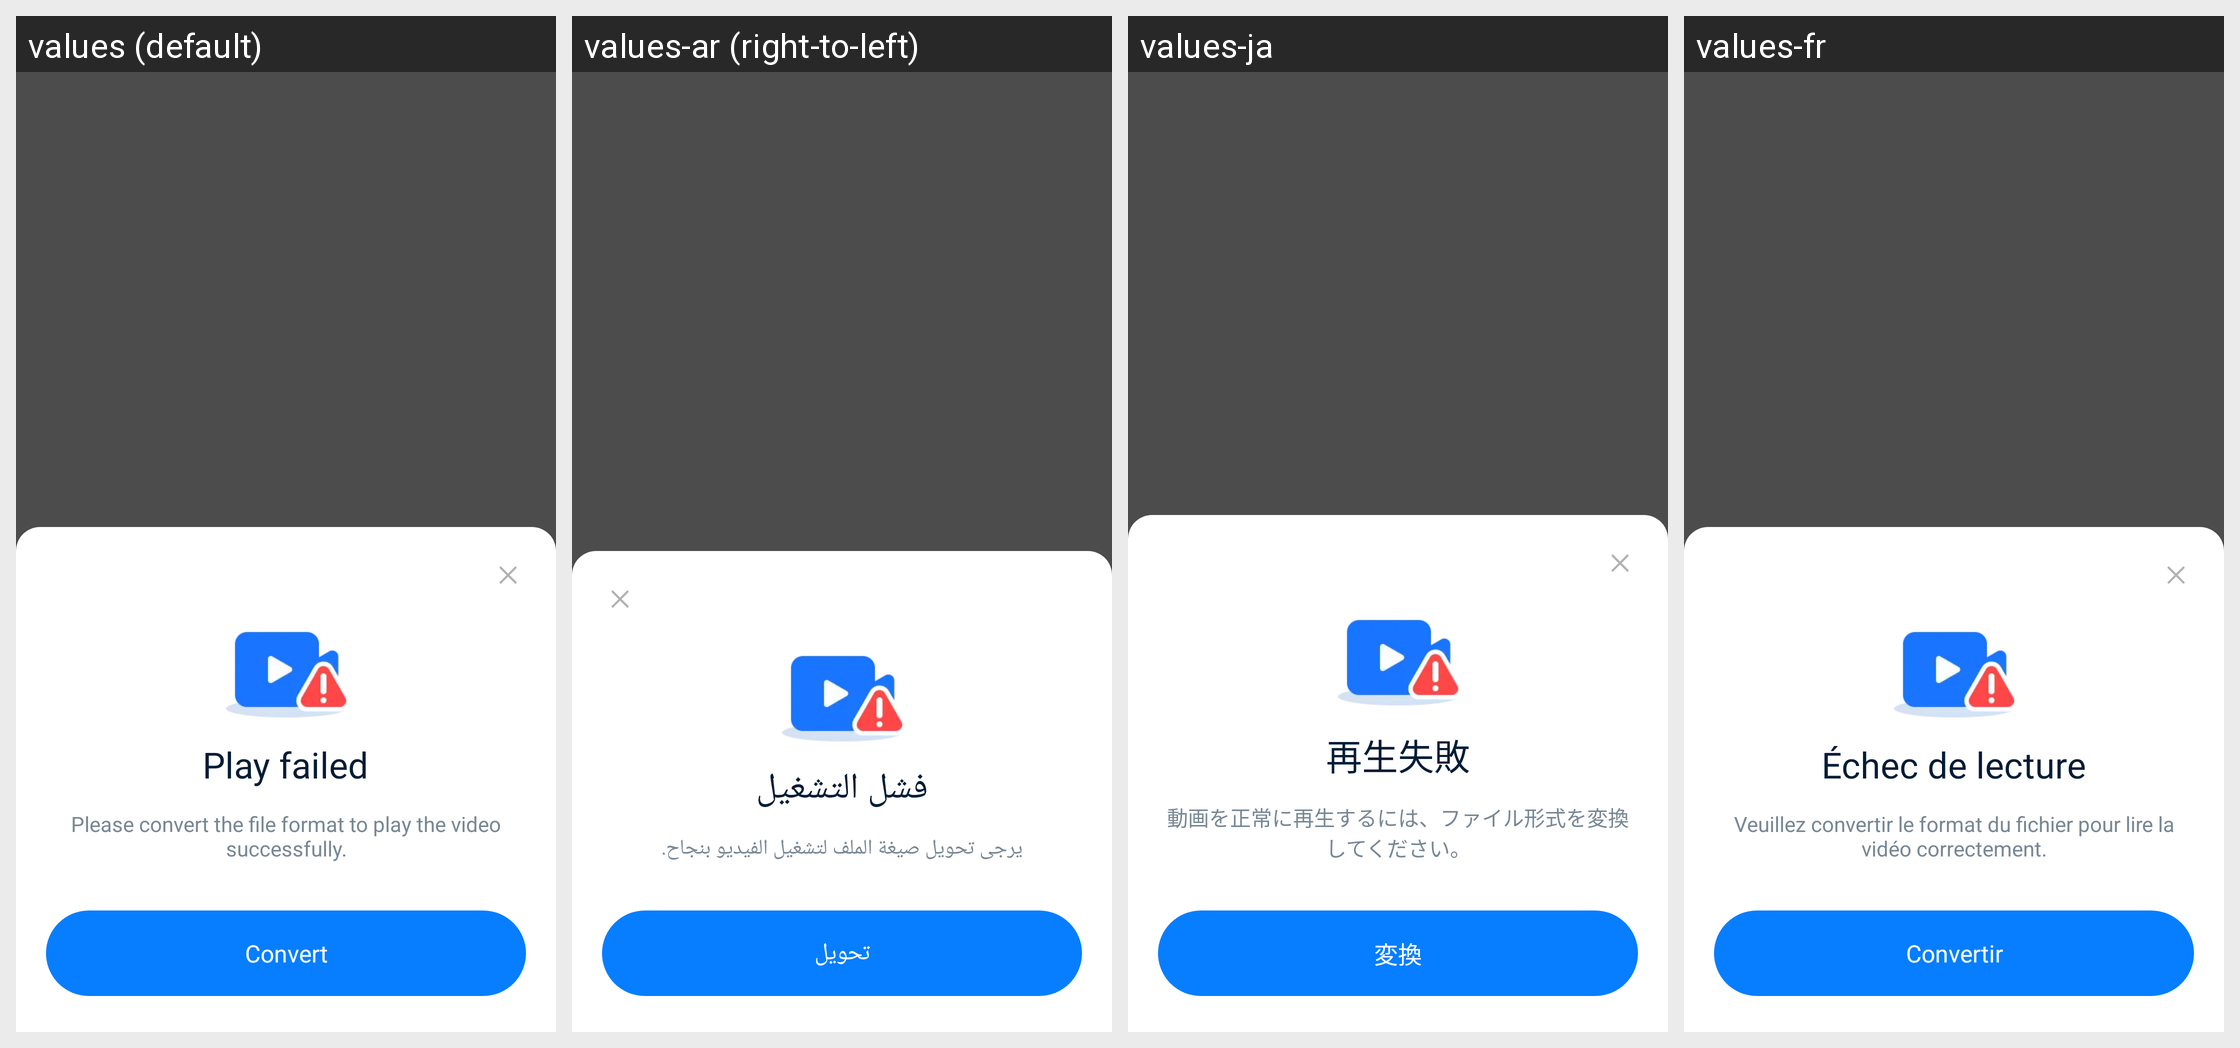

Here is an Android app screen in its default locale and in the app's own translations. Write out the translated-string differences for the strings that appear on this screen.
Android screen res/layout/dialog_convert.xml rendered under 4 locales, left to right: values (default), values-ar (right-to-left), values-ja, values-fr. Device: Nexus 5 (rendered at 1080×1920; each locale shown at half size, 540×960, under a caption strip naming it); theme Theme.MaterialComponents.DayNight.NoActionBar.
Other locales in the repository, not shown: values-af, values-am, values-as, values-az, values-be, values-bg, values-bn, values-bn-rBD, values-bn-rIN, values-bs, values-ca, values-cs, values-da, values-de, values-el, values-en, values-en-rCA, values-en-rGB, values-en-rIN, values-en-rXC, values-es, values-es-rMX, values-es-rUS, values-et, values-eu, values-fa, values-fi, values-fil, values-fr-rCA, values-gl, values-gu, values-he, values-hi, values-hr, values-hu, values-hy, values-id, values-in, values-in-rID, values-is, values-it, values-iw, values-ka, values-kk, values-km, values-kn, values-kn-rIN, values-ko, values-ky, values-lo, values-lt, values-lv, values-mk, values-ml, values-ml-rIN, values-mn, values-mr, values-ms, values-my, values-nb, values-ne, values-nl, values-no, values-or, values-pa, values-pa-rIN, values-pl, values-pt, values-pt-rBR, values-pt-rPT, values-ro, values-ru, values-ru-rRU, values-si, values-sk, values-sl, values-sq, values-sr, values-sv, values-sw, values-ta, values-ta-rIN, values-te, values-te-rIN, values-th, values-th-rTH, values-tl, values-tl-rPH, values-tr, values-uk, values-ur, values-ur-rIN, values-uz, values-vi, values-zh, values-zh-rCN, values-zh-rHK, values-zh-rMO, values-zh-rTW, values-zu.
Strings drawn on this screen, with the default value and each locale's value (text and hints the layout hard-codes, and strings that could not be matched under every locale, appear in the picture but are not listed):

APKTOOL_RENAMED_0x7f1202e4
  values: Play failed
  values-ar: فشل التشغيل
  values-ja: 再生失敗
  values-fr: Échec de lecture

APKTOOL_RENAMED_0x7f1200d7
  values: Please convert the file format to play the video successfully.
  values-ar: يرجى تحويل صيغة الملف لتشغيل الفيديو بنجاح.
  values-ja: 動画を正常に再生するには、ファイル形式を変換してください。
  values-fr: Veuillez convertir le format du fichier pour lire la vidéo correctement.

APKTOOL_RENAMED_0x7f1200d5
  values: Convert
  values-ar: تحويل
  values-ja: 変換
  values-fr: Convertir
